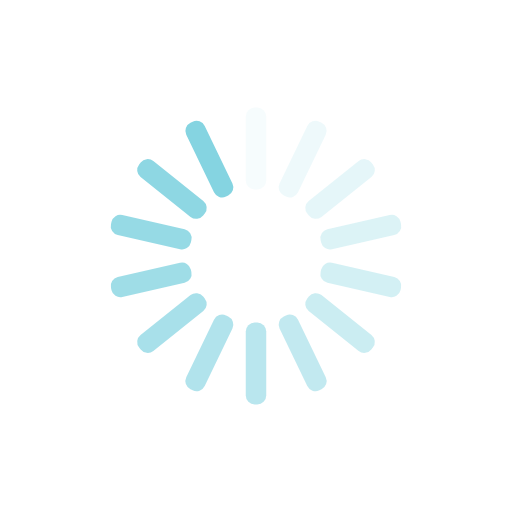
t = 0.00 s
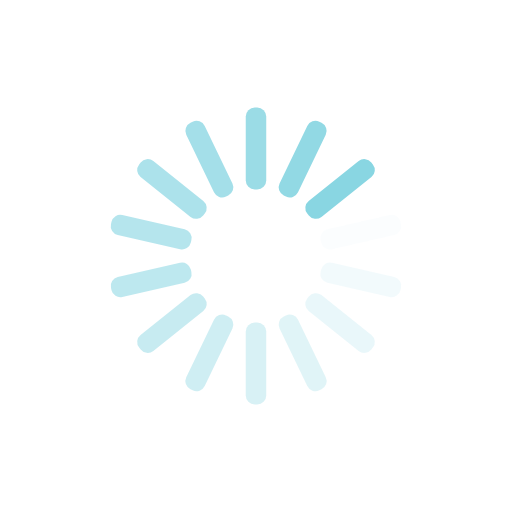
t = 0.25 s
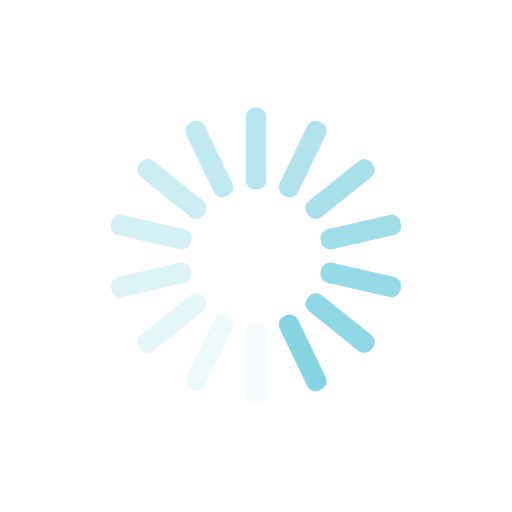
t = 0.50 s
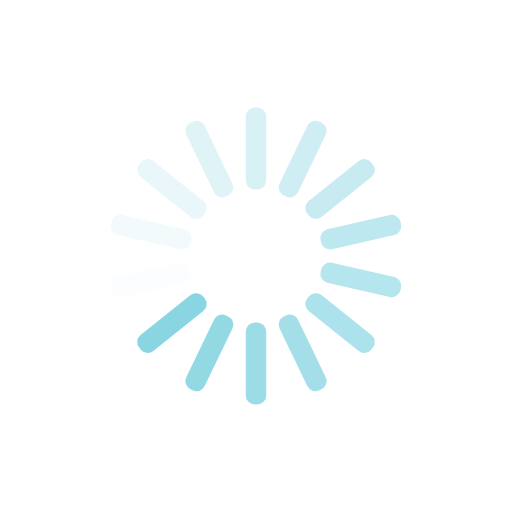
t = 0.75 s

The animated SVG that drew these frames (rendered in a browser with its animation timeline set to each time). Animation: 14 SMIL elements (animate=14); one cycle of 1.00 s, repeats indefinitely.

<?xml version="1.0" encoding="utf-8"?>
<svg xmlns="http://www.w3.org/2000/svg" xmlns:xlink="http://www.w3.org/1999/xlink" style="margin: auto; background: none; display: block; shape-rendering: auto;" width="217px" height="217px" viewBox="0 0 100 100" preserveAspectRatio="xMidYMid">
<g transform="rotate(0 50 50)">
  <rect x="48" y="21" rx="1.76" ry="1.76" width="4" height="16" fill="#85d4e1">
    <animate attributeName="opacity" values="1;0" keyTimes="0;1" dur="1s" begin="-0.9285714285714286s" repeatCount="indefinite"></animate>
  </rect>
</g><g transform="rotate(25.714285714285715 50 50)">
  <rect x="48" y="21" rx="1.76" ry="1.76" width="4" height="16" fill="#85d4e1">
    <animate attributeName="opacity" values="1;0" keyTimes="0;1" dur="1s" begin="-0.8571428571428571s" repeatCount="indefinite"></animate>
  </rect>
</g><g transform="rotate(51.42857142857143 50 50)">
  <rect x="48" y="21" rx="1.76" ry="1.76" width="4" height="16" fill="#85d4e1">
    <animate attributeName="opacity" values="1;0" keyTimes="0;1" dur="1s" begin="-0.7857142857142857s" repeatCount="indefinite"></animate>
  </rect>
</g><g transform="rotate(77.14285714285714 50 50)">
  <rect x="48" y="21" rx="1.76" ry="1.76" width="4" height="16" fill="#85d4e1">
    <animate attributeName="opacity" values="1;0" keyTimes="0;1" dur="1s" begin="-0.7142857142857143s" repeatCount="indefinite"></animate>
  </rect>
</g><g transform="rotate(102.85714285714286 50 50)">
  <rect x="48" y="21" rx="1.76" ry="1.76" width="4" height="16" fill="#85d4e1">
    <animate attributeName="opacity" values="1;0" keyTimes="0;1" dur="1s" begin="-0.6428571428571429s" repeatCount="indefinite"></animate>
  </rect>
</g><g transform="rotate(128.57142857142858 50 50)">
  <rect x="48" y="21" rx="1.76" ry="1.76" width="4" height="16" fill="#85d4e1">
    <animate attributeName="opacity" values="1;0" keyTimes="0;1" dur="1s" begin="-0.5714285714285714s" repeatCount="indefinite"></animate>
  </rect>
</g><g transform="rotate(154.28571428571428 50 50)">
  <rect x="48" y="21" rx="1.76" ry="1.76" width="4" height="16" fill="#85d4e1">
    <animate attributeName="opacity" values="1;0" keyTimes="0;1" dur="1s" begin="-0.5s" repeatCount="indefinite"></animate>
  </rect>
</g><g transform="rotate(180 50 50)">
  <rect x="48" y="21" rx="1.76" ry="1.76" width="4" height="16" fill="#85d4e1">
    <animate attributeName="opacity" values="1;0" keyTimes="0;1" dur="1s" begin="-0.42857142857142855s" repeatCount="indefinite"></animate>
  </rect>
</g><g transform="rotate(205.71428571428572 50 50)">
  <rect x="48" y="21" rx="1.76" ry="1.76" width="4" height="16" fill="#85d4e1">
    <animate attributeName="opacity" values="1;0" keyTimes="0;1" dur="1s" begin="-0.35714285714285715s" repeatCount="indefinite"></animate>
  </rect>
</g><g transform="rotate(231.42857142857142 50 50)">
  <rect x="48" y="21" rx="1.76" ry="1.76" width="4" height="16" fill="#85d4e1">
    <animate attributeName="opacity" values="1;0" keyTimes="0;1" dur="1s" begin="-0.2857142857142857s" repeatCount="indefinite"></animate>
  </rect>
</g><g transform="rotate(257.14285714285717 50 50)">
  <rect x="48" y="21" rx="1.76" ry="1.76" width="4" height="16" fill="#85d4e1">
    <animate attributeName="opacity" values="1;0" keyTimes="0;1" dur="1s" begin="-0.21428571428571427s" repeatCount="indefinite"></animate>
  </rect>
</g><g transform="rotate(282.85714285714283 50 50)">
  <rect x="48" y="21" rx="1.76" ry="1.76" width="4" height="16" fill="#85d4e1">
    <animate attributeName="opacity" values="1;0" keyTimes="0;1" dur="1s" begin="-0.14285714285714285s" repeatCount="indefinite"></animate>
  </rect>
</g><g transform="rotate(308.57142857142856 50 50)">
  <rect x="48" y="21" rx="1.76" ry="1.76" width="4" height="16" fill="#85d4e1">
    <animate attributeName="opacity" values="1;0" keyTimes="0;1" dur="1s" begin="-0.07142857142857142s" repeatCount="indefinite"></animate>
  </rect>
</g><g transform="rotate(334.2857142857143 50 50)">
  <rect x="48" y="21" rx="1.76" ry="1.76" width="4" height="16" fill="#85d4e1">
    <animate attributeName="opacity" values="1;0" keyTimes="0;1" dur="1s" begin="0s" repeatCount="indefinite"></animate>
  </rect>
</g>
<!-- [ldio] generated by https://loading.io/ --></svg>